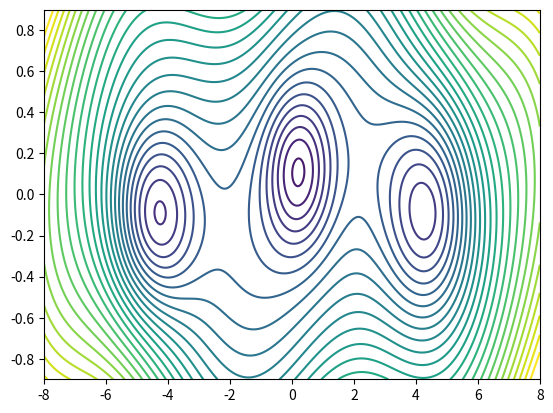

Reproduce this figure in Python. (Note: this script raises an exception after producing the figure.)
"""Generate the navigation artwork as level sets of a smooth 2D loss surface.

Run with Python, NumPy and Matplotlib. The SVG is a build-time asset;
visitors do not need JavaScript or these dependencies.
"""
from pathlib import Path
import matplotlib
matplotlib.use('Agg')
import matplotlib.pyplot as plt
import numpy as np

width, height = 1600, 180
x = np.linspace(-8, 8, 1200)
y = np.linspace(-0.9, 0.9, 200)
xx, yy = np.meshgrid(x, y)
# Smooth nonconvex landscape: a curved valley and three distinct basins.
valley = yy - 0.20 * np.sin(0.85 * xx)
loss = 0.08 * xx**2 + 2.5 * valley**2
loss -= 3.1 * np.exp(-((xx + 4.5)**2 / 1.8 + (yy + 0.12)**2 / 0.20))
loss -= 2.2 * np.exp(-((xx - 0.2)**2 / 1.1 + (yy - 0.12)**2 / 0.14))
loss -= 2.8 * np.exp(-((xx - 4.5)**2 / 2.1 + (yy + 0.08)**2 / 0.28))
fig, ax = plt.subplots()
contours = ax.contour(xx, yy, loss, levels=np.linspace(-2.8, 7.0, 29))
paths = []
for segments in contours.allsegs:
    for segment in segments:
        if len(segment) < 3:
            continue
        points = np.column_stack(((segment[:, 0] + 8) / 16 * width,
                                  (0.9 - segment[:, 1]) / 1.8 * height))
        commands = ['M' + f'{points[0, 0]:.2f},{points[0, 1]:.2f}']
        commands += ['L' + f'{px:.2f},{py:.2f}' for px, py in points[1:]]
        paths.append('<path d="' + ' '.join(commands) + '"/>')
plt.close(fig)
svg = f'''<svg xmlns="http://www.w3.org/2000/svg" viewBox="0 0 {width} {height}" width="{width}" height="{height}">
  <title>Contour lines of a two-dimensional loss landscape</title>
  <g fill="none" stroke="#68afc1" stroke-opacity="0.28" stroke-width="1.2" stroke-linecap="round" stroke-linejoin="round">
    {''.join(paths)}
  </g>
</svg>
'''
output = Path(__file__).resolve().parents[1] / 'assets/img/loss-landscape.svg'
output.write_text(svg)
print(f'Generated {len(paths)} contour paths in {output.name}')
